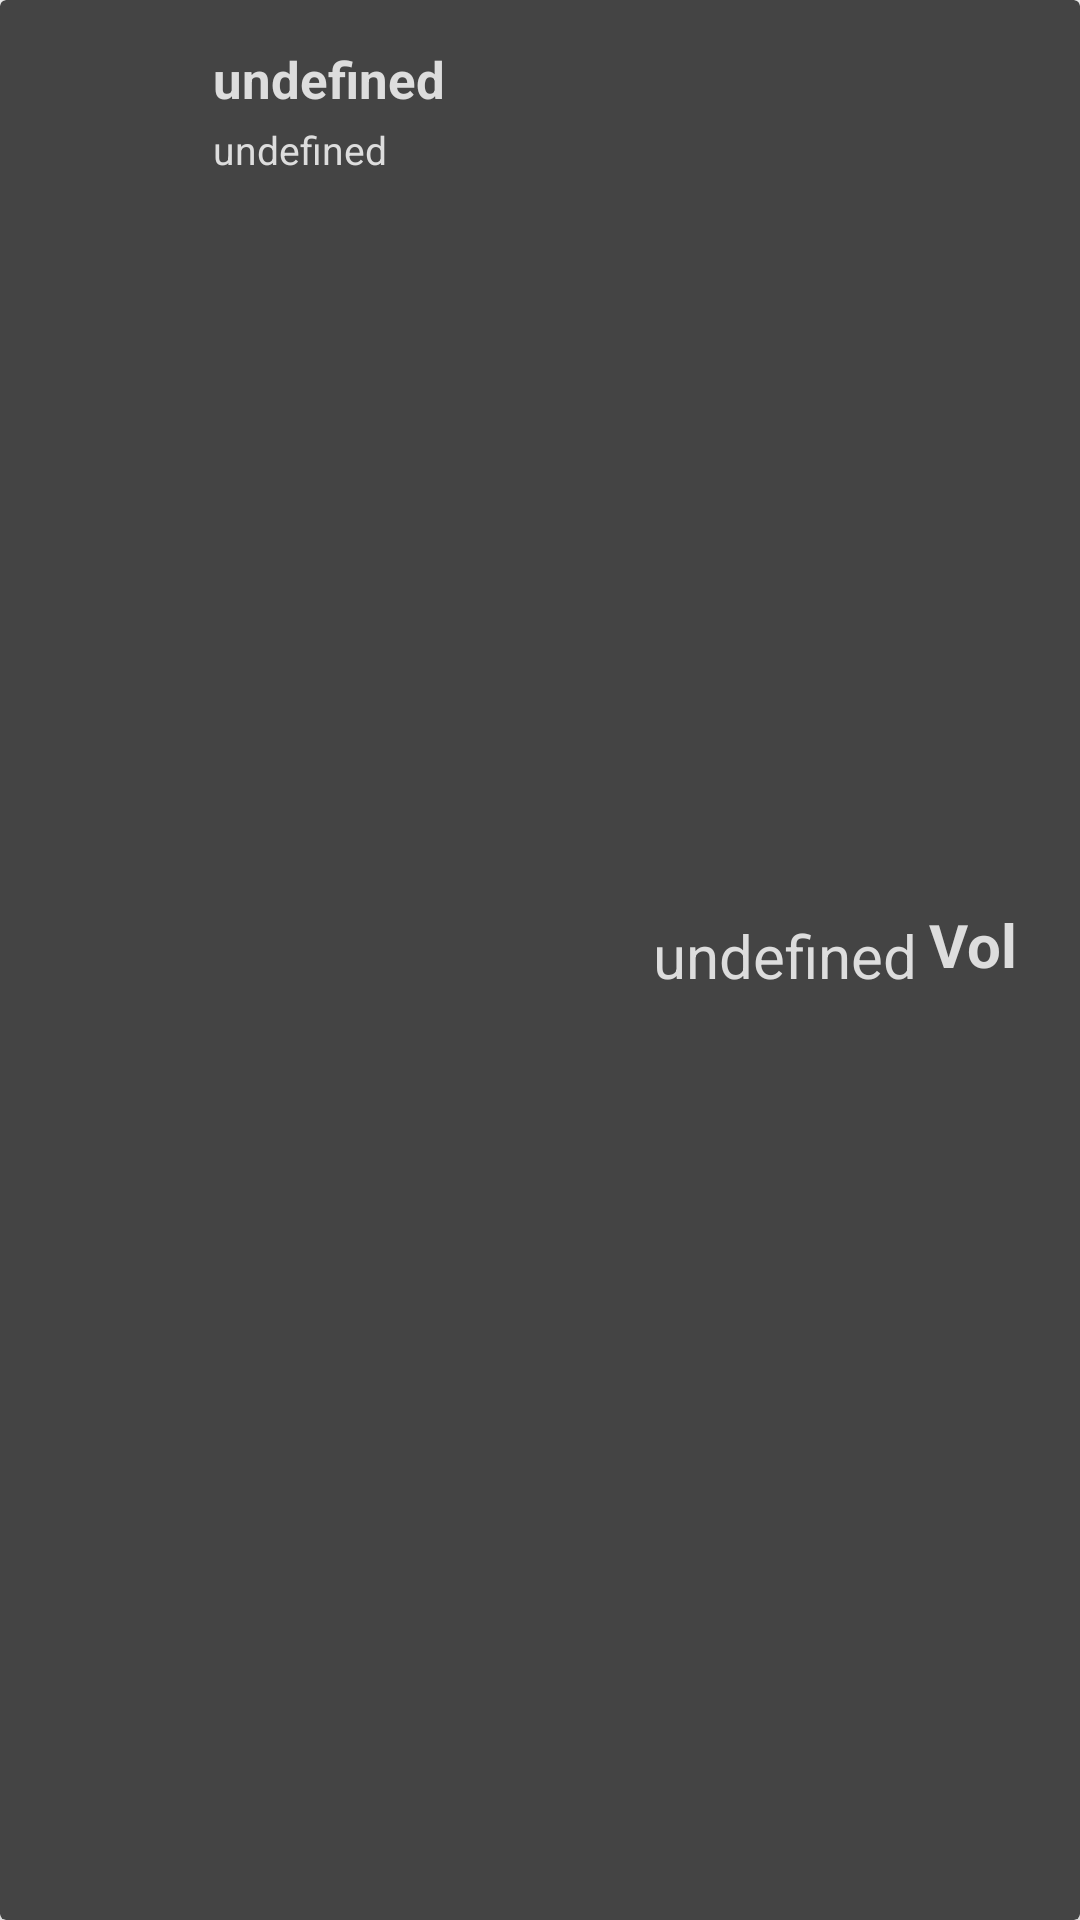

Reconstruct the res/layout file that produces this screen, plus the resources it refers to.
<!-- AndroidManifest.xml: application theme Theme.CryptoApp -->
<!-- res/layout/exchange_element.xml -->
<androidx.cardview.widget.CardView
    xmlns:android="http://schemas.android.com/apk/res/android"
    xmlns:app="http://schemas.android.com/apk/res-auto"
    xmlns:tools="http://schemas.android.com/tools"
    android:layout_width="match_parent"
    android:layout_height="80dp"
    android:layout_margin="5dp"
    android:backgroundTint="#444444"
    app:cardElevation="6dp">

    <androidx.constraintlayout.widget.ConstraintLayout
        android:layout_width="match_parent"
        android:layout_height="match_parent"
        android:padding="5dp">

        <ImageView
            android:id="@+id/exchange_logo"
            android:layout_width="50dp"
            android:layout_height="50dp"
            android:layout_marginStart="12dp"
            android:layout_marginTop="-15dp"
            app:layout_constraintBottom_toBottomOf="parent"
            app:layout_constraintStart_toStartOf="parent"
            app:layout_constraintTop_toTopOf="parent"
            app:layout_constraintVertical_bias="0.681"
            tools:srcCompat="@tools:sample/avatars" />

        <TextView
            android:id="@+id/exchange_name"
            android:layout_width="wrap_content"
            android:layout_height="22dp"
            android:layout_marginStart="4dp"
            android:layout_marginTop="10dp"
            android:text="undefined"
            android:textAlignment="center"
            android:textColor="#DDDDDD"
            android:textSize="17sp"
            android:textStyle="bold"
            app:layout_constraintStart_toEndOf="@+id/exchange_logo"
            app:layout_constraintTop_toTopOf="parent" />

        <TextView
            android:id="@+id/exchange_trust_score"
            android:layout_width="wrap_content"
            android:layout_height="15dp"
            android:layout_marginStart="4dp"
            android:layout_marginTop="4dp"
            android:text="undefined"
            android:textAlignment="center"
            android:textColor="#DDDDDD"
            android:textSize="13sp"
            app:layout_constraintStart_toEndOf="@+id/exchange_logo"
            app:layout_constraintTop_toBottomOf="@+id/exchange_name" />

        <TextView
            android:id="@+id/volume"
            android:layout_width="wrap_content"
            android:layout_height="30dp"
            android:layout_marginEnd="4dp"
            android:text="undefined"
            android:textColor="#DDDDDD"
            android:textSize="20sp"
            app:layout_constraintBottom_toBottomOf="parent"
            app:layout_constraintEnd_toStartOf="@+id/volume_change"
            app:layout_constraintTop_toTopOf="parent" />

        <TextView
            android:id="@+id/volume_change"
            android:layout_width="wrap_content"
            android:layout_height="29dp"
            android:layout_marginTop="1dp"
            android:layout_marginEnd="16dp"
            android:text="Vol"
            android:textColor="#DDDDDD"
            android:textSize="20sp"
            android:textStyle="bold"
            app:layout_constraintBottom_toBottomOf="parent"
            app:layout_constraintEnd_toEndOf="parent"
            app:layout_constraintTop_toTopOf="parent"
            app:layout_constraintVertical_bias="0.492" />
    </androidx.constraintlayout.widget.ConstraintLayout>

</androidx.cardview.widget.CardView>
<!-- resources referenced by this layout -->
<resources>
  <style name="Theme.CryptoApp" parent="Theme.MaterialComponents.DayNight">
          
          <item name="colorPrimary">@color/purple_500</item>
          <item name="colorPrimaryVariant">@color/purple_700</item>
          <item name="colorOnPrimary">@color/white</item>
          
          <item name="colorSecondary">@color/teal_200</item>
          <item name="colorSecondaryVariant">@color/teal_700</item>
          <item name="colorOnSecondary">@color/black</item>
          
          <item name="android:statusBarColor" tools:targetApi="l">?attr/colorPrimaryVariant</item>
          
      </style>
  <!-- not gathered from this repository: default colours our renderer supplied (Android Studio template values) -->
  <color name="purple_500">#FF6200EE</color>
  <color name="purple_700">#FF3700B3</color>
  <color name="teal_200">#FF03DAC5</color>
  <color name="teal_700">#FF018786</color>
  <color name="black">#FF000000</color>
  <color name="white">#FFFFFFFF</color>
</resources>
